Run: headless pygame with SDL's dummy video driver; simulated clock (each Clock.tick advances the game by its frame time, no real sleeping); random seed 0; keys injected as events and as key.get_pressed() state; no mouse input.
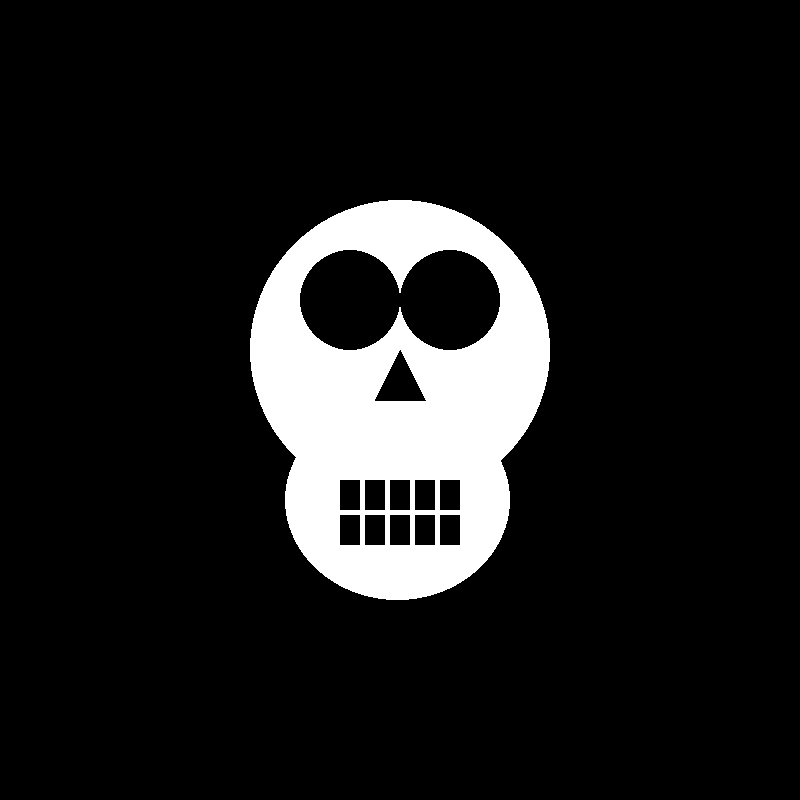
Frame 1 of 4 · flips 1–60 · no input
Frame 2 of 4 · flips 61–180 · tapped SPACE, RETURN · held RIGHT (→), D · screen unchanged from frame 1, image omitted
Frame 3 of 4 · flips 181–300 · held DOWN (↓), S · screen unchanged from frame 2, image omitted
Frame 4 of 4 · flips 301–420 · held LEFT (←), A, UP (↑), W · screen unchanged from frame 3, image omitted

The pygame program that drew these frames:

import pygame

# Initialize Pygame
pygame.init()

# Create game screen
screen = pygame.display.set_mode((800, 800))
pygame.display.set_caption("Skull Drawing")

# Colors
WHITE = (255, 255, 255)
BLACK = (0, 0, 0)
GRAY = (200, 200, 200)

# Main loop
running = True
while running:
    for event in pygame.event.get():
        if event.type == pygame.QUIT:
            running = False

    screen.fill(BLACK)

    pygame.draw.ellipse(screen, WHITE, (250, 200, 300, 300))
    pygame.draw.ellipse(screen, WHITE, (285, 400, 225, 200))

    pygame.draw.circle(screen, BLACK, (350, 300), 50)
    pygame.draw.circle(screen, BLACK, (450, 300), 50)

    pygame.draw.polygon(screen, BLACK, [(400, 350), (375, 400), (425, 400)])

    for i in range(5):
        pygame.draw.rect(screen, BLACK, (340 + i * (20 + 5), 480, 20, 30))
        pygame.draw.rect(screen, BLACK, (340 + i * (20 + 5), 515, 20, 30))

    # Update the display
    pygame.display.flip()

# Quit Pygame
pygame.quit()
